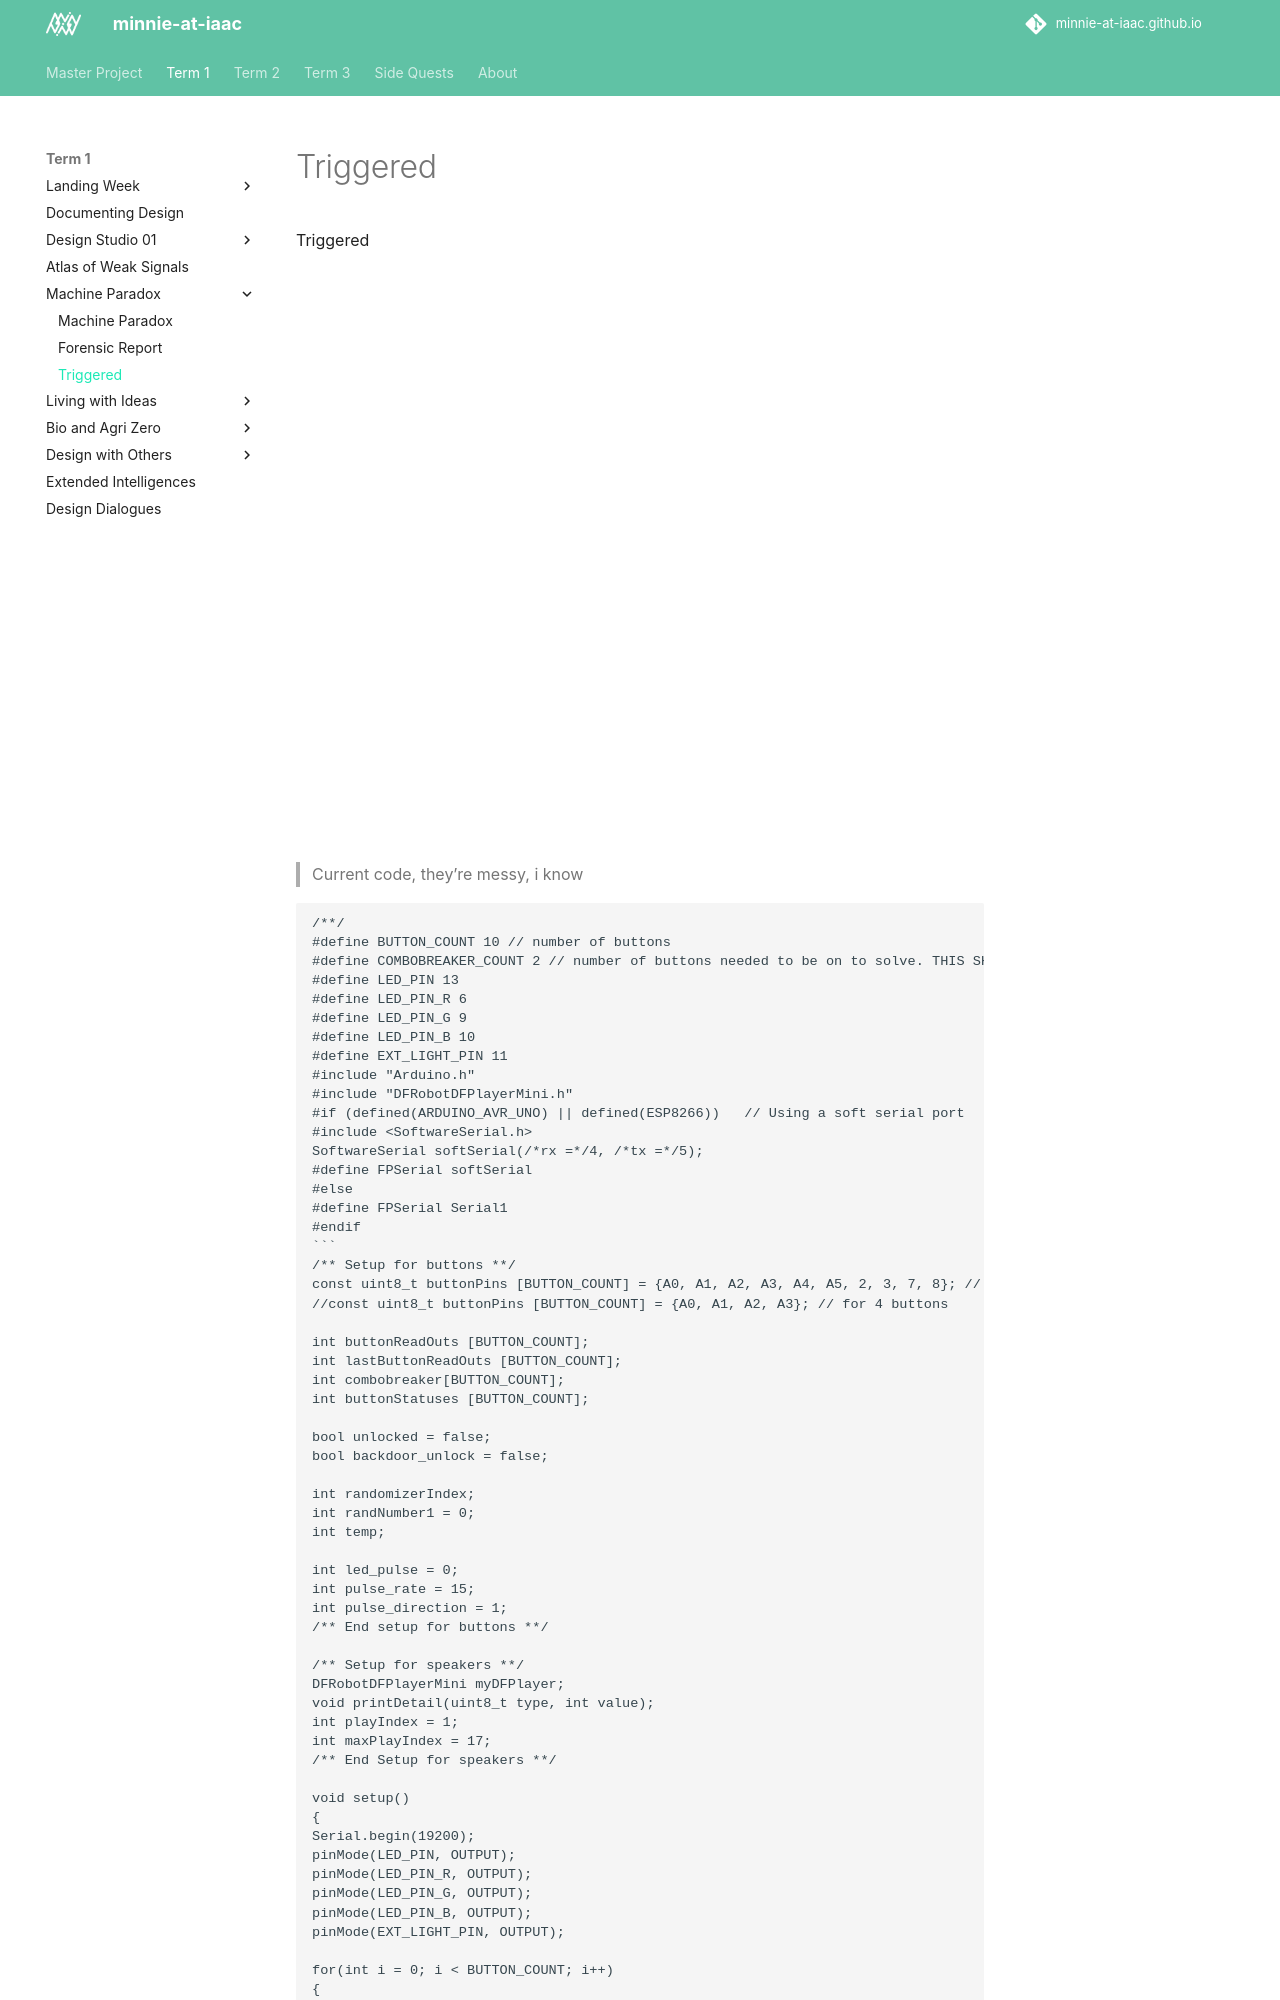

repository: minnie-at-iaac/minnie-at-iaac.github.io · page: term1/05-Machine-Paradox/Triggered/index.html · generator: mkdocs

---
title: Triggered
---

<iframe src="https://docs.google.com/presentation/d/e/2PACX-1vQgerue-YyYcLRTJawOIUOKAdpP8VhmkDQ1P8AJZucsmuzc5au8tcNQx4a_o2y-S16UtLv_2gLkXZEA/embed?start=false&loop=false&delayms=3000" frameborder="0" width="960" height="569" allowfullscreen="true" mozallowfullscreen="true" webkitallowfullscreen="true"></iframe>

??? "Current code, they're messy, i know"
    === "Main"
        ``` c
        #define BUTTON_COUNT 10 // number of buttons
        #define COMBOBREAKER_COUNT 2 // number of buttons needed to be on to solve. THIS SHOULD BE  1 < n < BUTTON_COUNT
        #define LED_PIN 13
        #define LED_PIN_R 6
        #define LED_PIN_G 9
        #define LED_PIN_B 10
        #define EXT_LIGHT_PIN 11
        #include "Arduino.h"
        #include "DFRobotDFPlayerMini.h"

        #if (defined(ARDUINO_AVR_UNO) || defined(ESP8266))   // Using a soft serial port
        #include <SoftwareSerial.h>
        SoftwareSerial softSerial(/*rx =*/4, /*tx =*/5);
        #define FPSerial softSerial
        #else
        #define FPSerial Serial1
        #endif

        /** Setup for buttons **/
        const uint8_t buttonPins [BUTTON_COUNT] = {A0, A1, A2, A3, A4, A5, 2, 3, 7, 8}; // for 10 buttons
        //const uint8_t buttonPins [BUTTON_COUNT] = {A0, A1, A2, A3}; // for 4 buttons

        int buttonReadOuts [BUTTON_COUNT];
        int lastButtonReadOuts [BUTTON_COUNT];
        int combobreaker[BUTTON_COUNT];
        int buttonStatuses [BUTTON_COUNT];

        bool unlocked = false;
        bool backdoor_unlock = false;

        int randomizerIndex;
        int randNumber1 = 0;
        int temp;

        int led_pulse = 0;
        int pulse_rate = 15;
        int pulse_direction = 1;
        /** End setup for buttons **/

        /** Setup for speakers **/
        DFRobotDFPlayerMini myDFPlayer;
        void printDetail(uint8_t type, int value);
        int playIndex = 1;
        int maxPlayIndex = 17;
        /** End Setup for speakers **/

        void setup()
        {
        Serial.begin(19200);
        pinMode(LED_PIN, OUTPUT);
        pinMode(LED_PIN_R, OUTPUT);
        pinMode(LED_PIN_G, OUTPUT);
        pinMode(LED_PIN_B, OUTPUT);
        pinMode(EXT_LIGHT_PIN, OUTPUT);

        for(int i = 0; i < BUTTON_COUNT; i++)
        {
            pinMode(buttonPins[i], INPUT_PULLUP);
            buttonReadOuts[i] = 1;
            lastButtonReadOuts[i] = 1;
            buttonStatuses[i] = -1;
            if (i < COMBOBREAKER_COUNT)
            { combobreaker[i] = 1;} else 
            { combobreaker[i] = -1;}
        }

        randomSeed(analogRead(0));
        randomizerIndex = 0;
        digitalWrite(LED_PIN, HIGH);
        unlocked = false;

        // speakers
        #if (defined ESP32)
            FPSerial.begin(9600, SERIAL_8N1, /*rx =*/D3, /*tx =*/D2);
        #else
            FPSerial.begin(9600);
        #endif
